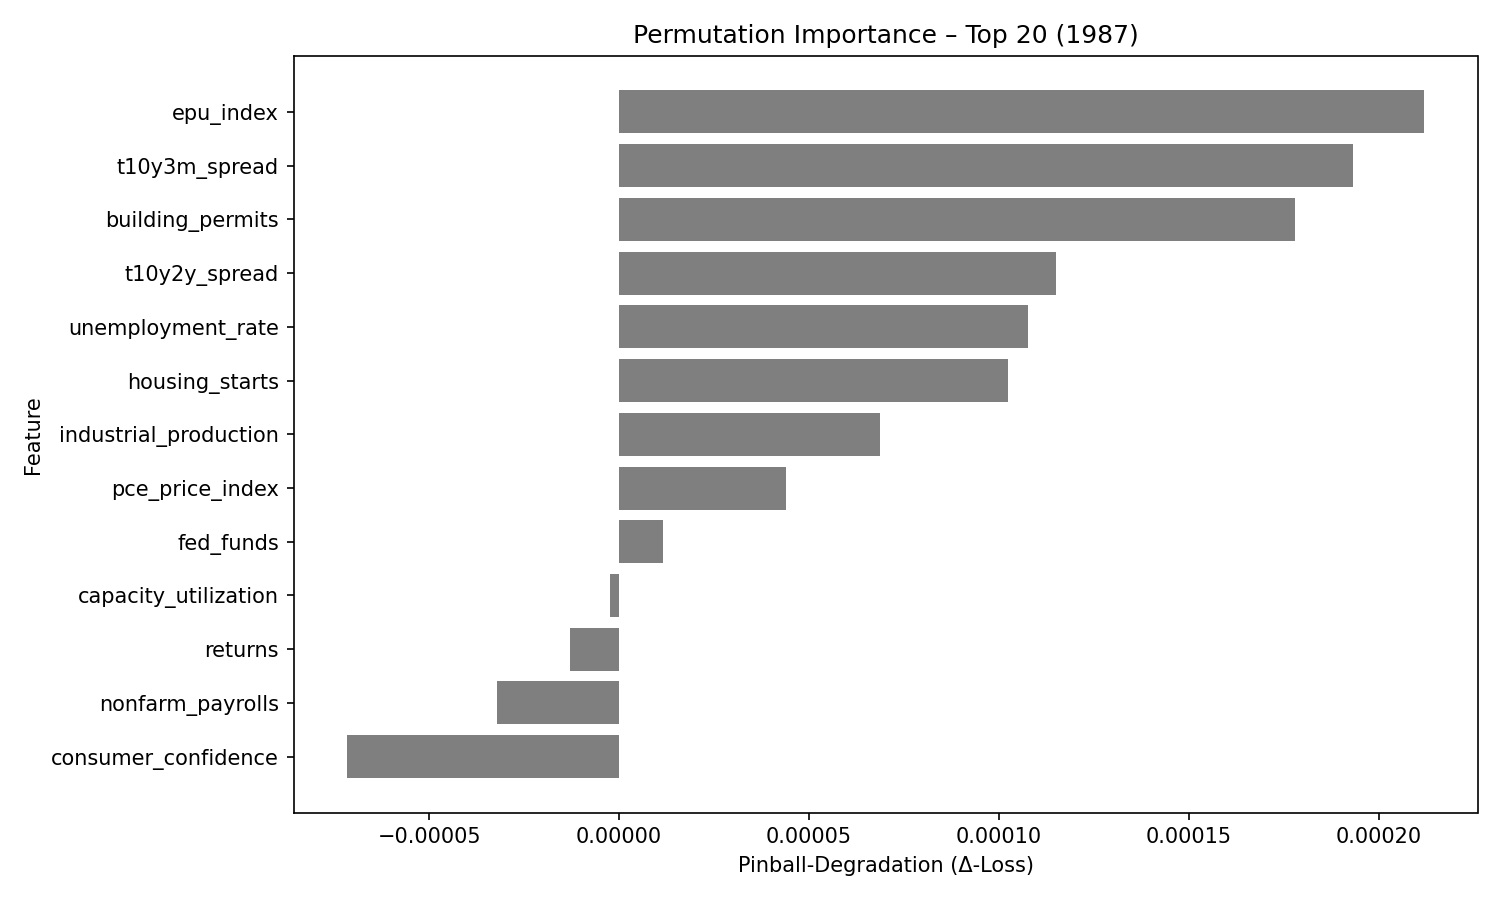

Source data for this figure (header and first rows):
feature, pinball_degradation
epu_index, 0.0002118
t10y3m_spread, 0.0001932
building_permits, 0.000178
t10y2y_spread, 0.0001151
unemployment_rate, 0.0001076
housing_starts, 0.0001023
industrial_production, 6.8737194e-05
pce_price_index, 4.3988228e-05
fed_funds, 1.1609867e-05
capacity_utilization, -2.3543835e-06
returns, -1.2993813e-05
nonfarm_payrolls, -3.216602e-05
consumer_confidence, -7.153489e-05
